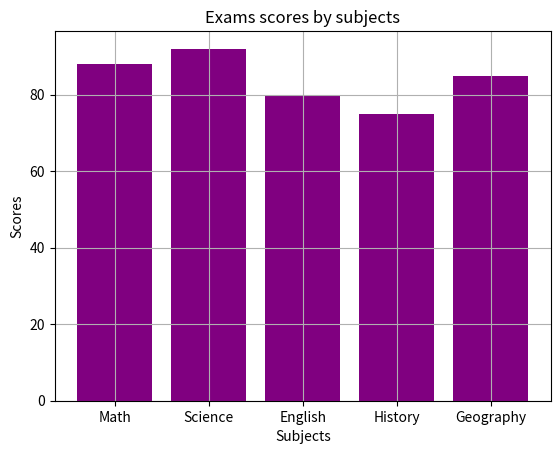

Reproduce this figure in Python.
import matplotlib.pyplot as plt

categories = ["Math", "Science", "English", "History", "Geography"] # X-AXIS
scores = [88, 92, 80, 75, 85] # y axis

plt.bar(categories,scores, color = "purple")
plt.xlabel("Subjects")
plt.ylabel("Scores")
plt.title("Exams scores by subjects")

plt.grid()
plt.show()
